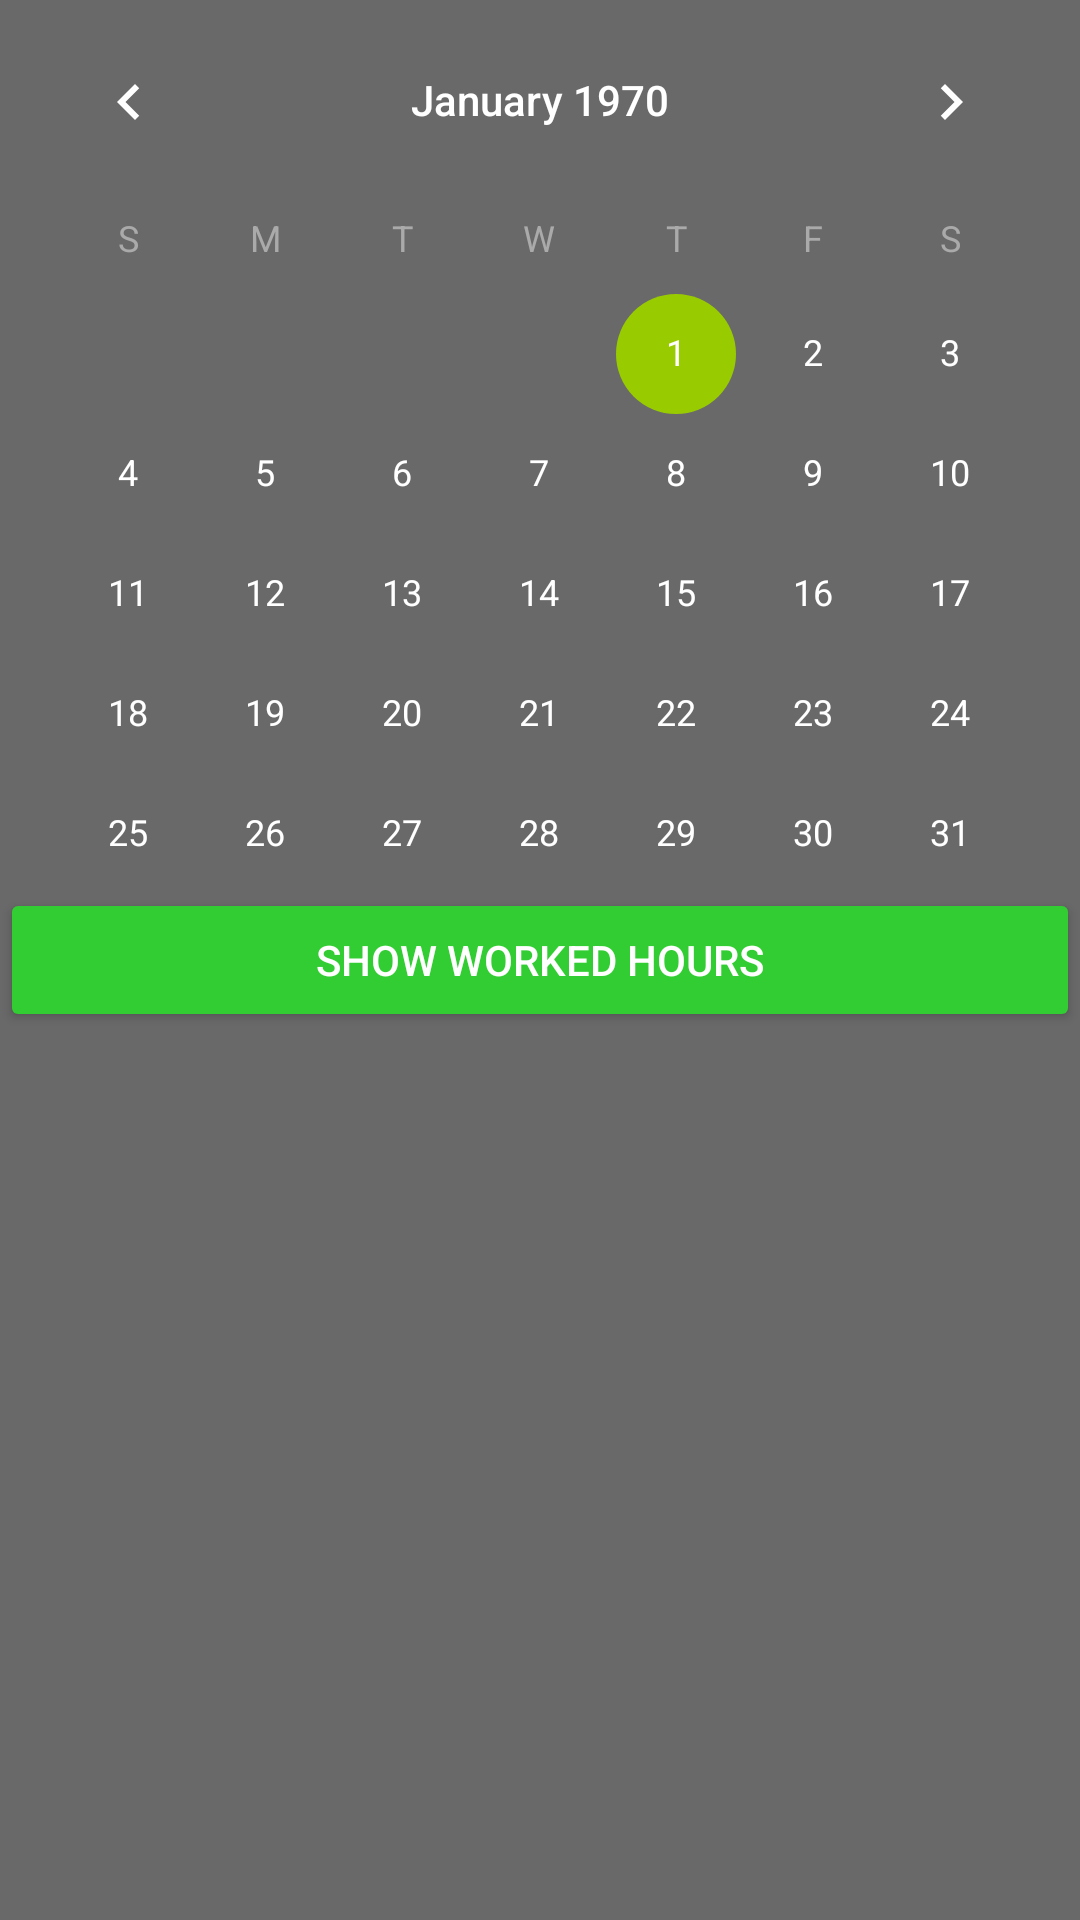

Layout XML and referenced resources for this Android screen:
<!-- AndroidManifest.xml: application theme Theme.TickTick -->
<!-- res/layout/activity_main.xml -->
<?xml version="1.0" encoding="utf-8"?>
<LinearLayout xmlns:android="http://schemas.android.com/apk/res/android"
    android:layout_width="match_parent"
    android:layout_height="match_parent"
    android:background="#696969"
    android:orientation="vertical">

    <CalendarView
        android:id="@+id/calendar_view"
        android:layout_width="match_parent"
        android:layout_height="0dp"
        android:layout_weight="1"
        android:theme="@style/CalendarStyle"/>

    <Button
        android:id="@+id/show"
        android:layout_width="match_parent"
        android:layout_height="wrap_content"
        android:layout_weight="0"
        android:text="Show worked hours"
        android:backgroundTint="@color/limegreen"
        android:textColor="@color/white"/>

    <FrameLayout
        android:id="@+id/main_container"
        android:layout_width="match_parent"
        android:layout_height="0dp"
        android:layout_weight="1" />

</LinearLayout>
<!-- resources referenced by this layout -->
<resources>
  <color name="limegreen">#32CD32</color>
  <color name="white">#FFFFFFFF</color>
  <style name="CalendarStyle" parent="Widget.MaterialComponents.MaterialCalendar">
          <item name="android:textColorPrimary">@android:color/white</item>
          <item name="android:textColorSecondary">@android:color/darker_gray</item>
          <item name="android:textColorTertiary">@android:color/darker_gray</item>
          <item name="colorPrimary">@android:color/white</item>
          <item name="colorAccent">@android:color/holo_green_light</item>
      </style>
  <style name="Theme.TickTick" parent="Theme.MaterialComponents.DayNight.DarkActionBar">
          
          <item name="colorPrimary">@color/darkslategray</item>
          <item name="colorPrimaryVariant">@color/darkestgray</item>
          <item name="colorOnPrimary">@color/white</item>
          
          <item name="colorSecondary">@color/teal_200</item>
          <item name="colorSecondaryVariant">@color/teal_700</item>
          <item name="colorOnSecondary">@color/black</item>
          
          <item name="android:statusBarColor">?attr/colorPrimaryVariant</item>
          
  
      </style>
  <color name="darkslategray">#2F4F4F</color>
  <color name="darkestgray">#525252</color>
  <color name="teal_200">#FF03DAC5</color>
  <color name="teal_700">#FF018786</color>
  <color name="black">#FF000000</color>
</resources>
